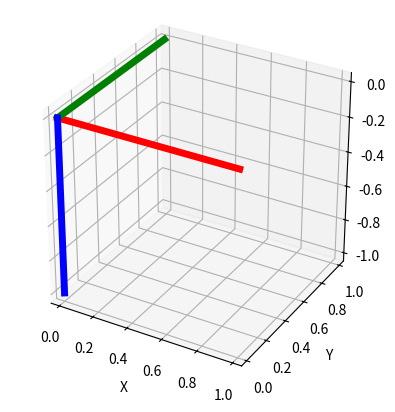

Recreate this plot in Python.
import numpy as np
import matplotlib.pyplot as plt
from mpl_toolkits.mplot3d import proj3d


plt.figure()
ax = plt.subplot(111, projection="3d", aspect="equal")
plt.setp(ax, xlim=(-0.05, 1.05), ylim=(-0.05, 1.05), zlim=(-1.05, 0.05),
        xlabel="X", ylabel="Y", zlabel="Z")

basis = np.eye(3)
basis[:, 2] *= -1.0
for d, c in enumerate(["r", "g", "b"]):
    ax.plot([0.0, basis[0, d]],
            [0.0, basis[1, d]],
            [0.0, basis[2, d]], color=c, lw=5)

plt.show()